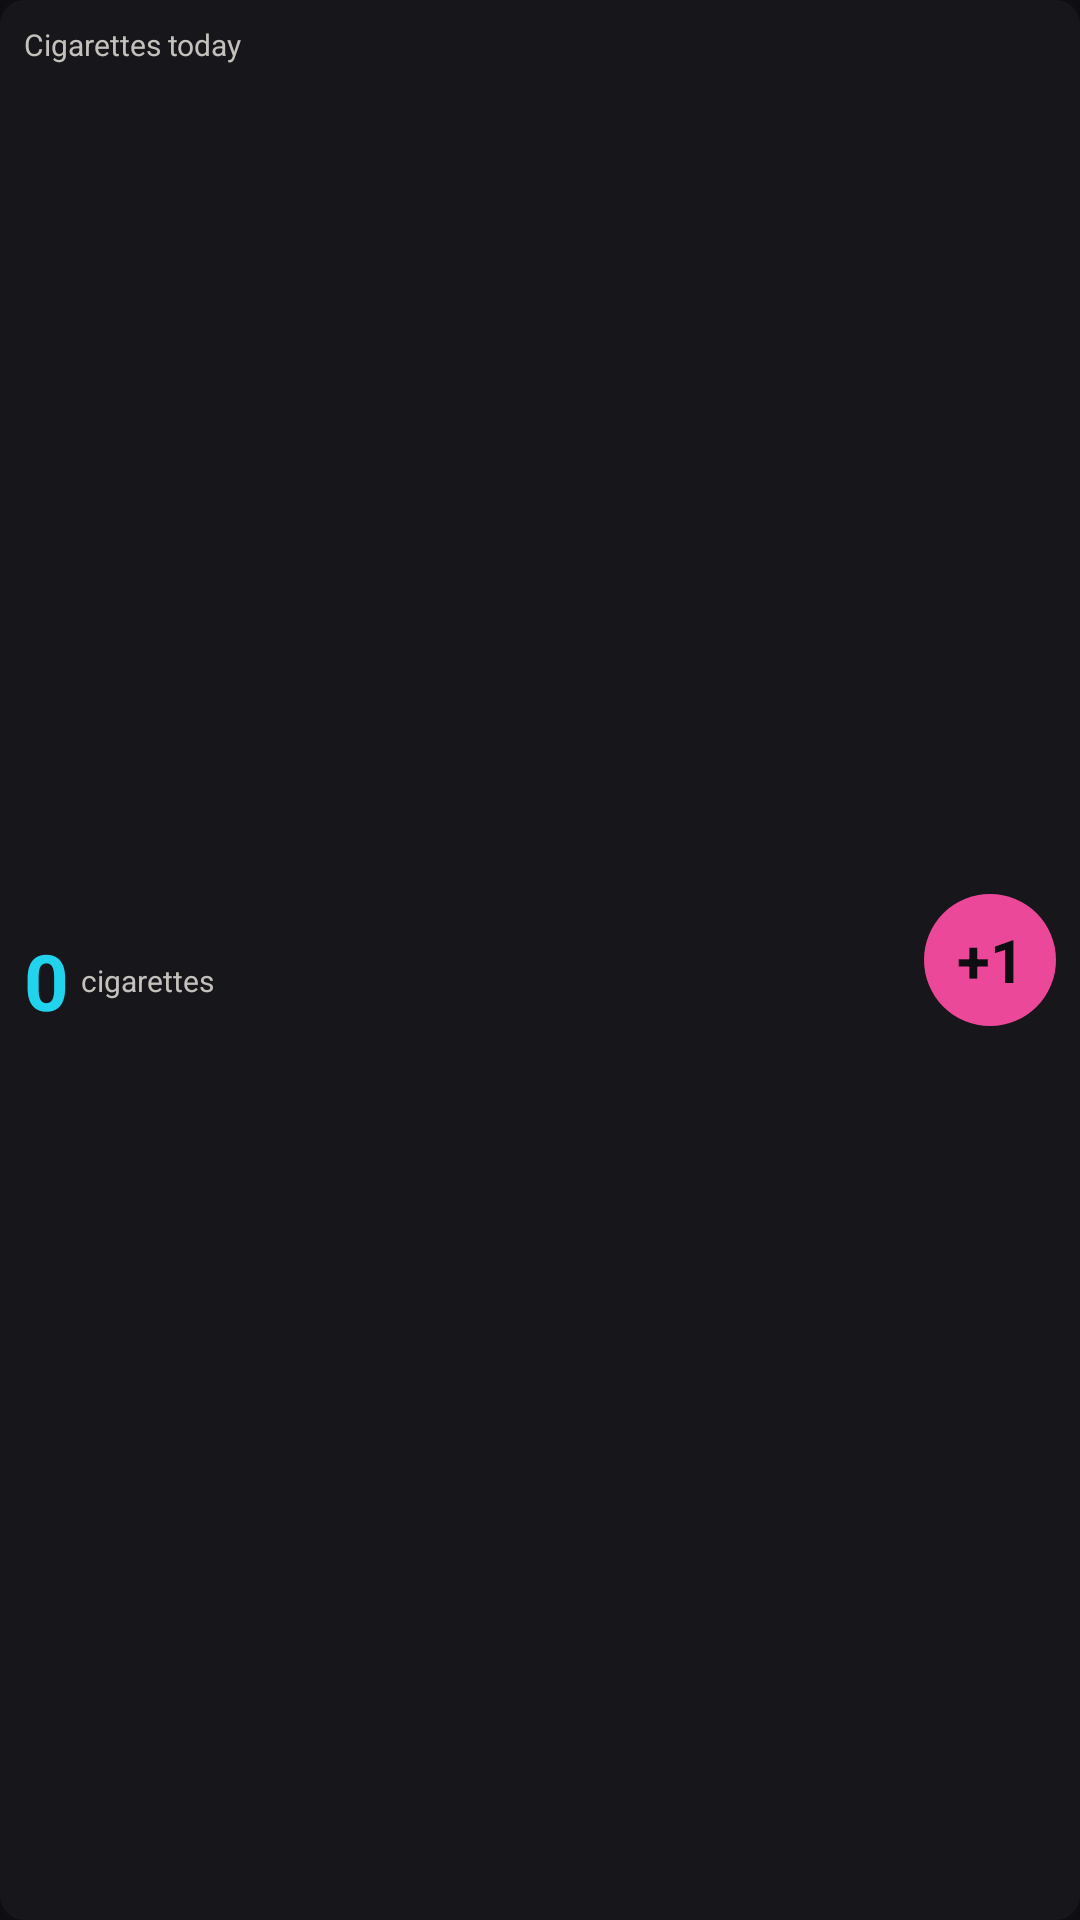

Layout XML and referenced resources for this Android screen:
<!-- AndroidManifest.xml: application theme Theme.Bg -->
<!-- res/layout/widget_tracker_cigarettes.xml -->
<?xml version="1.0" encoding="utf-8"?>
<LinearLayout xmlns:android="http://schemas.android.com/apk/res/android"
    android:id="@+id/widget_cigarettes_root"
    android:layout_width="match_parent"
    android:layout_height="match_parent"
    android:background="@drawable/widget_chaster_background"
    android:gravity="center_vertical"
    android:orientation="horizontal"
    android:padding="@dimen/ds_space_sm">

    <LinearLayout
        android:layout_width="0dp"
        android:layout_height="match_parent"
        android:layout_weight="1"
        android:gravity="center_vertical"
        android:orientation="vertical">

        <TextView
            android:id="@+id/widget_cigarettes_label"
            android:layout_width="match_parent"
            android:layout_height="wrap_content"
            android:maxLines="1"
            android:text="@string/tracker_cigarettes_title"
            android:textColor="@color/ds_text_muted"
            android:textSize="10sp" />

        <LinearLayout
            android:layout_width="match_parent"
            android:layout_height="0dp"
            android:layout_weight="1"
            android:gravity="center_vertical"
            android:orientation="horizontal">

            <TextView
                android:id="@+id/widget_cigarettes_count"
                android:layout_width="wrap_content"
                android:layout_height="match_parent"
                android:gravity="center_vertical"
                android:maxLines="1"
                android:text="@string/zero_placeholder"
                android:textColor="@color/ds_teal"
                android:textSize="26sp"
                android:textStyle="bold" />

            <TextView
                android:id="@+id/widget_cigarettes_unit"
                android:layout_width="wrap_content"
                android:layout_height="match_parent"
                android:layout_marginStart="@dimen/ds_space_xs"
                android:gravity="center_vertical"
                android:maxLines="1"
                android:text="@string/tracker_cigarettes_unit"
                android:textColor="@color/ds_text_muted"
                android:textSize="10sp" />
        </LinearLayout>
    </LinearLayout>

    <TextView
        android:id="@+id/widget_cigarettes_increment"
        android:layout_width="44dp"
        android:layout_height="44dp"
        android:background="@drawable/widget_tracker_increment_background"
        android:contentDescription="@string/tracker_widget_increment_description"
        android:gravity="center"
        android:text="@string/tracker_increment"
        android:textColor="@color/ds_bg"
        android:textSize="20sp"
        android:textStyle="bold" />
</LinearLayout>
<!-- resources referenced by this layout -->
<resources>
  <color name="ds_bg">#0e0e12</color>
  <color name="ds_teal">@color/ds_blue</color>
  <color name="ds_text_muted">#c4c1bc</color>
  <dimen name="ds_space_sm">8dp</dimen>
  <dimen name="ds_space_xs">4dp</dimen>
  <!-- drawable widget_chaster_background (drawable) -->
  <?xml version="1.0" encoding="utf-8"?>
  <shape xmlns:android="http://schemas.android.com/apk/res/android"
      android:shape="rectangle">
      <solid android:color="@color/ds_surface" />
      <corners android:radius="@dimen/ds_radius_lg" />
  </shape>
  <!-- drawable widget_tracker_increment_background (drawable) -->
  <?xml version="1.0" encoding="utf-8"?>
  <shape xmlns:android="http://schemas.android.com/apk/res/android"
      android:shape="rectangle">
      <solid android:color="@color/ds_amber" />
      <corners android:radius="22dp" />
  </shape>
  <string name="tracker_cigarettes_title">Cigarettes today</string>
  <string name="tracker_cigarettes_unit">cigarettes</string>
  <string name="tracker_increment">+1</string>
  <string name="tracker_widget_increment_description">Add a cigarette</string>
  <string name="zero_placeholder">0</string>
  <style name="Theme.Bg" parent="Theme.MaterialComponents.DayNight.DarkActionBar">
          <item name="android:statusBarColor">@color/ds_bg</item>
          <item name="android:navigationBarColor">@color/ds_bg</item>
          <item name="android:windowBackground">@color/ds_bg</item>
          <item name="android:windowLightStatusBar">false</item>
          <item name="colorPrimary">@color/ds_amber</item>
          <item name="colorPrimaryVariant">@color/ds_amber_dim</item>
          <item name="colorOnPrimary">@color/white</item>
          <item name="colorSecondary">@color/ds_magenta</item>
          <item name="colorOnSecondary">@color/white</item>
          <item name="colorSurface">@color/ds_surface</item>
          <item name="colorOnSurface">@color/ds_text</item>
          <item name="colorError">@color/ds_error</item>
          <item name="colorOnError">@color/ds_bg</item>
      </style>
  <color name="ds_blue">#22d3ee</color>
  <color name="ds_surface">#16161b</color>
  <dimen name="ds_radius_lg">8dp</dimen>
  <color name="ds_amber">@color/ds_magenta</color>
  <color name="ds_amber_dim">@color/ds_magenta_dim</color>
  <color name="white">#FFFFFF</color>
  <color name="ds_magenta">#ec4899</color>
  <color name="ds_text">#fbfaf7</color>
  <color name="ds_error">#ef6b6b</color>
  <color name="ds_magenta_dim">#db2777</color>
</resources>
